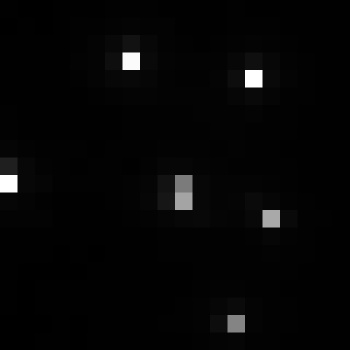

The data file committed next to this chart (first rows):
, xmin, ymin, lat, lon, area, perimeter, max_nanowatts, min_nanowatts, moonlight_illumination, clear_sky_confidence, mean_nanowatts
0, 190, 2300, 0.3416, 0.3416, 2.0, 0.0, 33.33, 0.2359, 11.79, 0.0, 1.434
